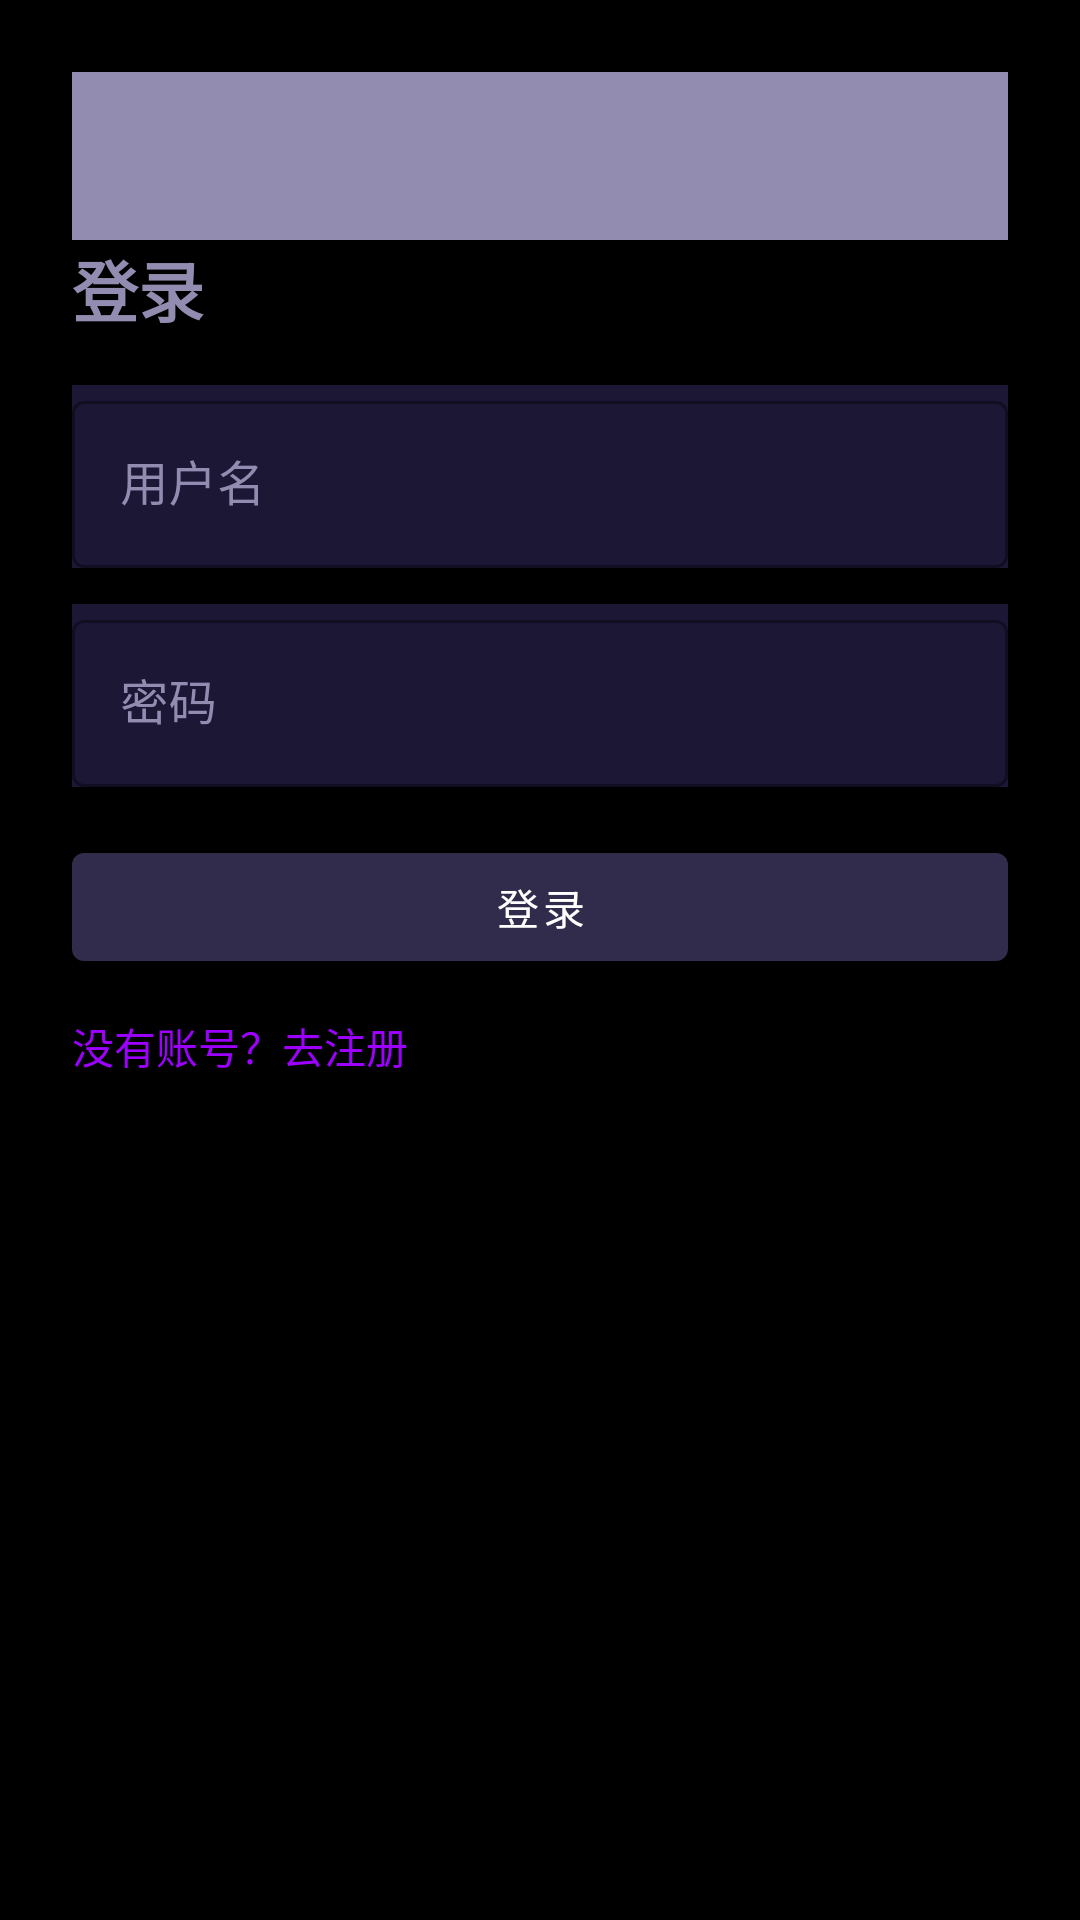

Layout XML and referenced resources for this Android screen:
<!-- AndroidManifest.xml: application theme Theme.DreamIsland -->
<!-- res/layout/activity_login.xml -->
<?xml version="1.0" encoding="utf-8"?>
<ScrollView xmlns:android="http://schemas.android.com/apk/res/android"
    xmlns:app="http://schemas.android.com/apk/res-auto"
    android:layout_width="match_parent"
    android:layout_height="match_parent"
    android:fitsSystemWindows="true"
    android:clipToPadding="true"
    android:paddingTop="0dp">

    <LinearLayout
        android:layout_width="match_parent"
        android:layout_height="wrap_content"
        android:orientation="vertical"
        android:padding="24dp">

    <com.google.android.material.appbar.MaterialToolbar
        android:id="@+id/topBar"
        android:layout_width="match_parent"
        android:layout_height="?attr/actionBarSize"
        android:background="@color/tertiary_60"
        android:title="登录"
        android:titleTextColor="@color/tertiary_10"/>

        <TextView
            android:layout_width="wrap_content"
            android:layout_height="wrap_content"
            android:text="登录"
            android:textStyle="bold"
            android:textSize="22sp"
            android:layout_marginBottom="16dp"
            android:textColor="@color/tertiary_60"/>

        <com.google.android.material.textfield.TextInputLayout
            android:layout_width="match_parent"
            android:layout_height="wrap_content"
            android:hint="用户名"
            android:textColorHint="@color/tertiary_60"
            android:background="@color/tertiary_10"
            style="@style/Widget.MaterialComponents.TextInputLayout.OutlinedBox">
            <com.google.android.material.textfield.TextInputEditText
                android:id="@+id/usernameEditText"
                android:layout_width="match_parent"
                android:layout_height="wrap_content"
                android:textColor="@android:color/white" />
        </com.google.android.material.textfield.TextInputLayout>

        <com.google.android.material.textfield.TextInputLayout
            android:layout_width="match_parent"
            android:layout_height="wrap_content"
            android:layout_marginTop="12dp"
            android:hint="密码"
            android:textColorHint="@color/tertiary_60"
            android:background="@color/tertiary_10"
            style="@style/Widget.MaterialComponents.TextInputLayout.OutlinedBox">
            <com.google.android.material.textfield.TextInputEditText
                android:id="@+id/passwordEditText"
                android:layout_width="match_parent"
                android:layout_height="wrap_content"
                android:inputType="textPassword"
                android:textColor="@android:color/white" />
        </com.google.android.material.textfield.TextInputLayout>

        <com.google.android.material.button.MaterialButton
            android:id="@+id/loginButton"
            android:layout_width="match_parent"
            android:layout_height="wrap_content"
            android:layout_marginTop="16dp"
            android:text="登录" />

        <TextView
            android:id="@+id/registerText"
            android:layout_width="wrap_content"
            android:layout_height="wrap_content"
            android:text="没有账号？去注册"
            android:textColor="@color/purple_500"
            android:layout_marginTop="12dp" />

    </LinearLayout>

</ScrollView>
<!-- resources referenced by this layout -->
<resources>
  <color name="purple_500">#FF9D00FF</color>
  <color name="tertiary_10">@color/material_dynamic_tertiary10</color>
  <color name="tertiary_60">@color/material_dynamic_tertiary60</color>
  <style name="Theme.DreamIsland" parent="Theme.MaterialComponents.DayNight.DarkActionBar">
          
          <item name="colorPrimary">@color/material_dynamic_tertiary20</item>
          <item name="colorPrimaryVariant">@color/material_dynamic_tertiary30</item>
          <item name="colorPrimaryDark">@color/black</item>
          <item name="colorOnPrimary">@color/white</item>
          
          <item name="colorSecondary">@color/teal_200</item>
          <item name="colorSecondaryVariant">@color/teal_700</item>
          <item name="colorOnSecondary">@color/black</item>
          
          <item name="android:statusBarColor">@color/black</item>
          <item name="android:windowLightStatusBar">false</item>
          <item name="android:navigationBarColor">@color/black</item>
          
          <item name="android:windowBackground">@color/black</item>
      </style>
  <color name="black">#FF000000</color>
  <color name="white">#FFFFFFFF</color>
  <color name="teal_200">#FF03DAC5</color>
  <color name="teal_700">#FF018786</color>
</resources>
